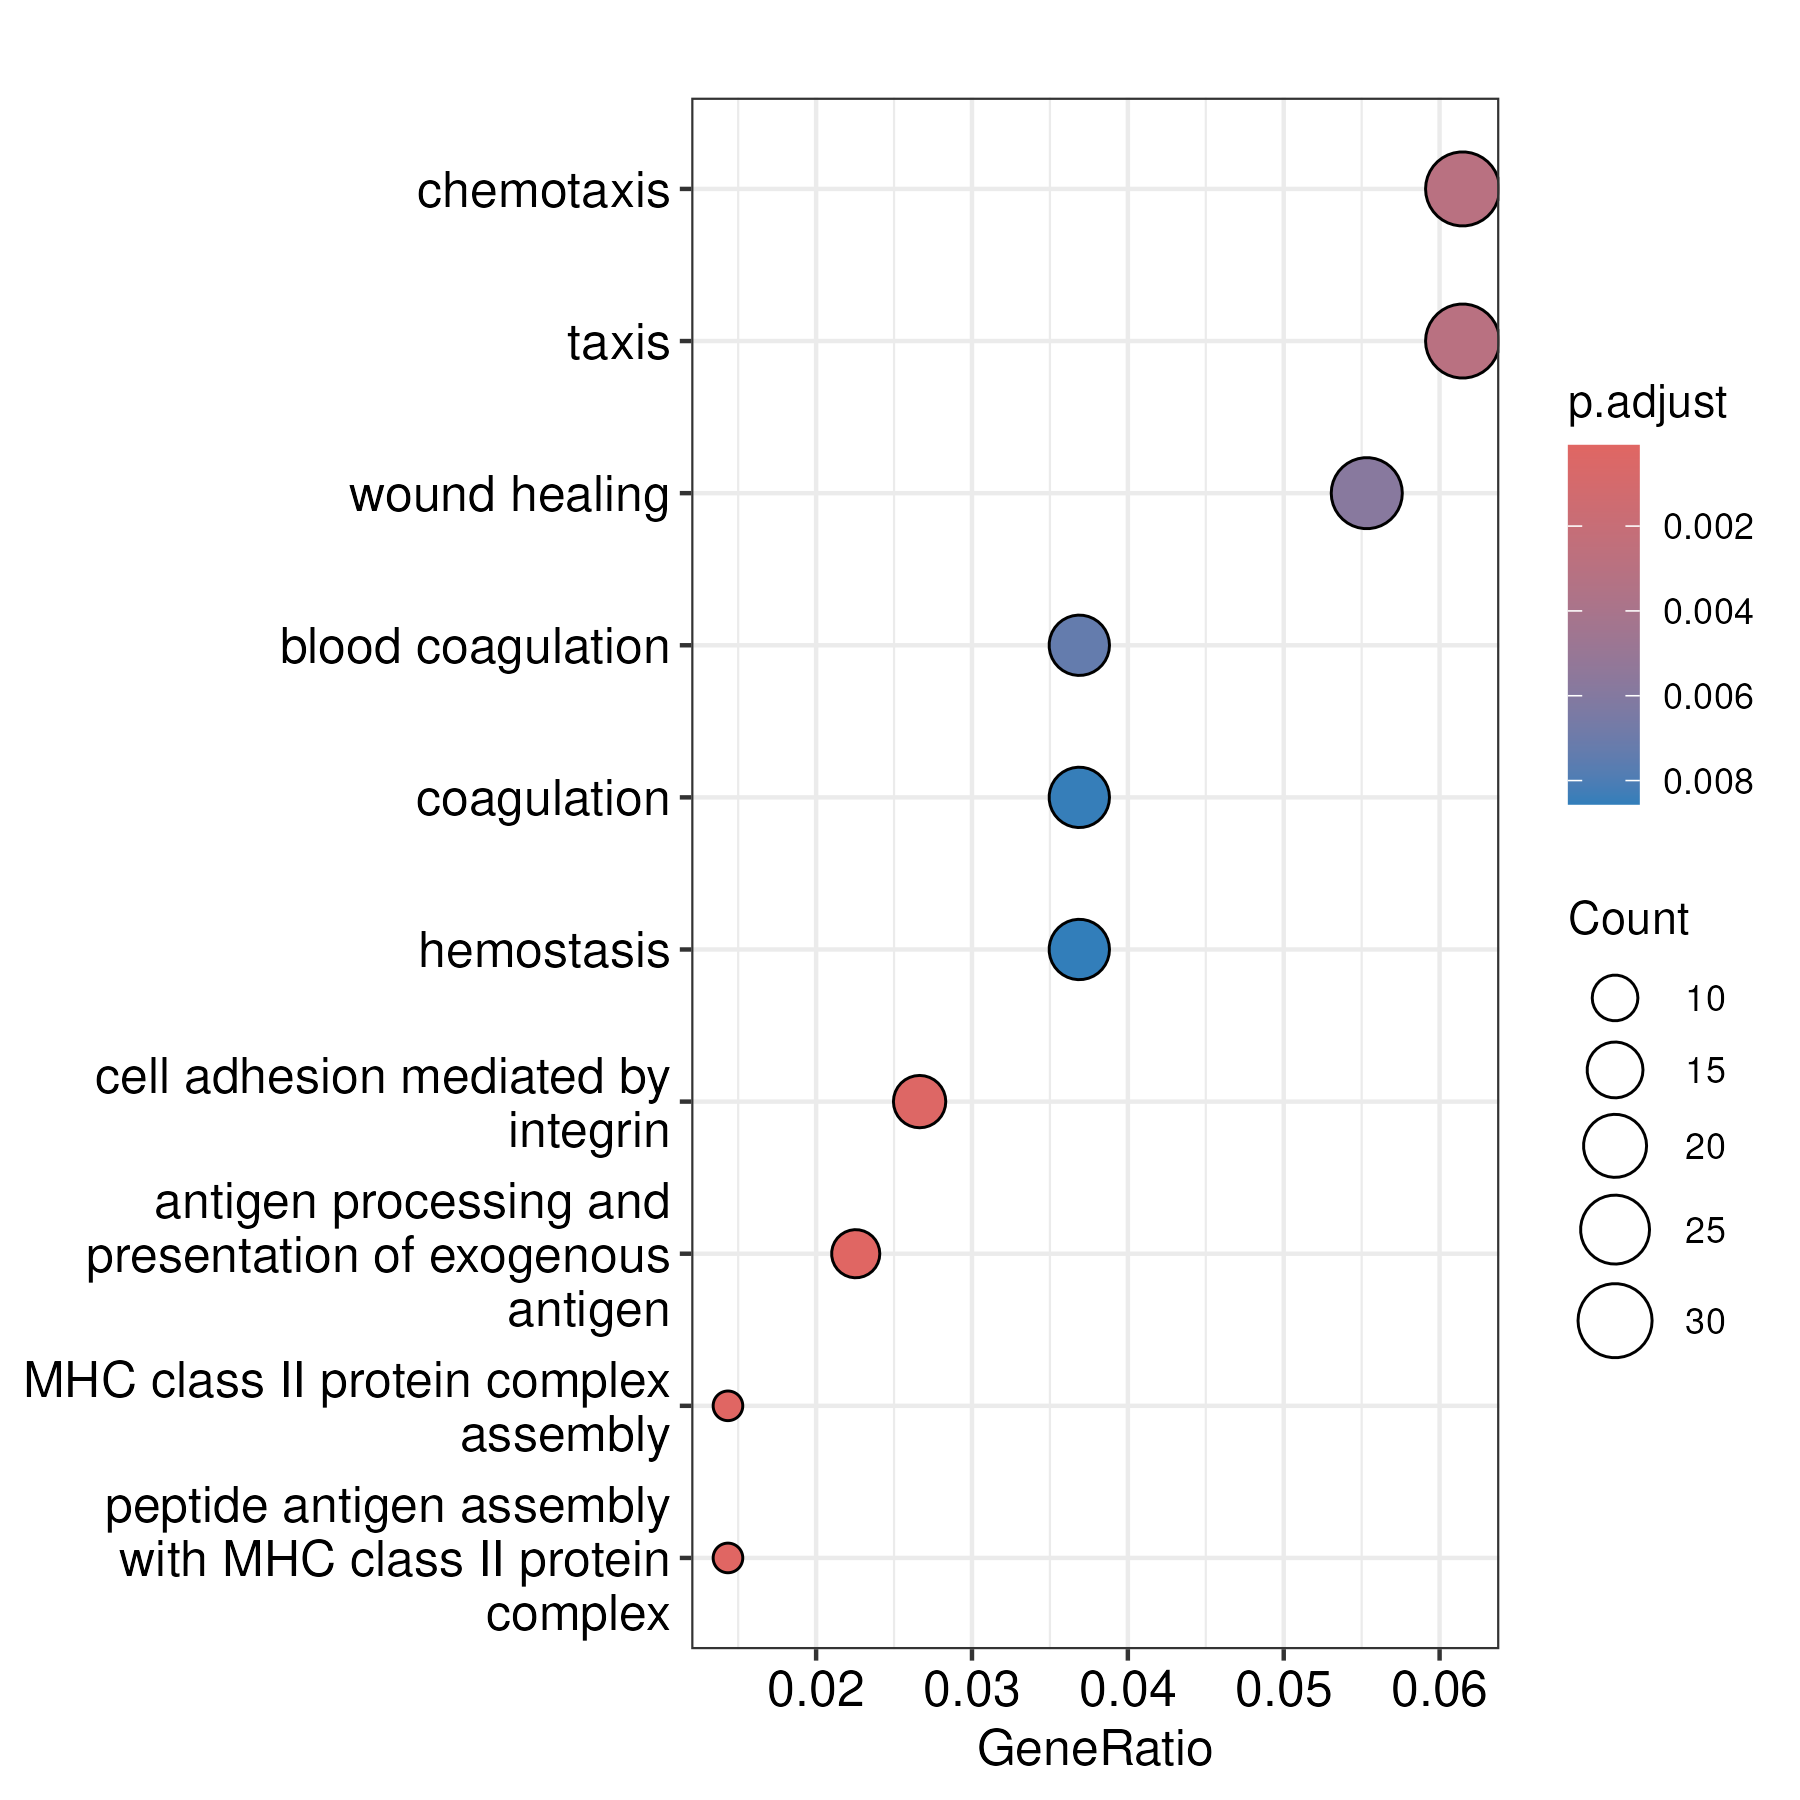

Source data for this figure (header and first rows):
ID, Description, GeneRatio, BgRatio, pvalue, p.adjust, qvalue, geneID, Count
GO:0019884, antigen processing and presentation of e…, 11/488, 49/18870, 3.70922268499152e-08, 9.67797146675013e-05, 8.30106432554765e-05, CD1E/CD1B/CLEC4A/CD1C/HLA-DQB2/HLA-DOB/H…, 11
GO:0002399, MHC class II protein complex assembly, 7/488, 16/18870, 6.92768179438091e-08, 9.67797146675013e-05, 8.30106432554765e-05, HLA-DQB2/HLA-DOB/HLA-DOA/HLA-DQB1/HLA-DQ…, 7
GO:0002503, peptide antigen assembly with MHC class …, 7/488, 16/18870, 6.92768179438091e-08, 9.67797146675013e-05, 8.30106432554765e-05, HLA-DQB2/HLA-DOB/HLA-DOA/HLA-DQB1/HLA-DQ…, 7
GO:0033627, cell adhesion mediated by integrin, 13/488, 88/18870, 4.04656299648155e-07, 0.0002997, 0.0002571, ITGA4/PIK3CG/PLAU/ITGAX/VTN/NEXMIF/MUC1/…, 13
GO:0006935, chemotaxis, 30/488, 468/18870, 5.22463278830822e-06, 0.002977, 0.002554, CCL17/CAMK1D/CCL22/PIK3CG/MAP2K1/TNFRSF1…, 30
GO:0042330, taxis, 30/488, 470/18870, 5.68333168572198e-06, 0.002977, 0.002554, CCL17/CAMK1D/CCL22/PIK3CG/MAP2K1/TNFRSF1…, 30
GO:0042060, wound healing, 27/488, 423/18870, 1.66820803615521e-05, 0.005826, 0.004997, CDKN1A/TGFBR1/PIK3CG/AHNAK/PPARG/CLIC1/H…, 27
GO:0007596, blood coagulation, 18/488, 224/18870, 2.26473817921078e-05, 0.007301, 0.006262, PIK3CG/CLIC1/HSPB1/SERPING1/SRC/PLAU/PDG…, 18
GO:0050817, coagulation, 18/488, 229/18870, 3.04042504128522e-05, 0.008495, 0.007286, PIK3CG/CLIC1/HSPB1/SERPING1/SRC/PLAU/PDG…, 18
GO:0007599, hemostasis, 18/488, 231/18870, 3.41167592780171e-05, 0.008557, 0.007339, PIK3CG/CLIC1/HSPB1/SERPING1/SRC/PLAU/PDG…, 18
GO:0043114, regulation of vascular permeability, 8/488, 50/18870, 3.90428573609452e-05, 0.008557, 0.007339, PTP4A3/FERMT2/SRC/ADM/BMP6/NPR1/CTNNBIP1…, 8
GO:0002437, inflammatory response to antigenic stimu…, 10/488, 80/18870, 3.97371757746204e-05, 0.008557, 0.007339, IL2RA/KDM6B/SRC/BTK/TNF/FCGR3A/IL31RA/PL…, 10
GO:0002573, myeloid leukocyte differentiation, 18/488, 235/18870, 4.27716733723728e-05, 0.008557, 0.007339, IRF4/TRIB1/MITF/APP/TNFRSF11A/TNFRSF11B/…, 18
GO:0001649, osteoblast differentiation, 19/488, 257/18870, 4.28763119167882e-05, 0.008557, 0.007339, TWSG1/SEMA7A/PPARG/CLIC1/CRIM1/FERMT2/VC…, 19
GO:1903034, regulation of response to wounding, 15/488, 173/18870, 4.52257824306498e-05, 0.008616, 0.00739, STK24/MAP2K1/PTPRF/SERPING1/FERMT2/FKBP1…, 15
GO:0098903, regulation of membrane repolarization du…, 4/488, 10/18870, 8.19736196957495e-05, 0.01494, 0.01281, CACNA2D1/RNF207/CACNB3/NOS1AP, 4
GO:0022407, regulation of cell-cell adhesion, 28/488, 493/18870, 9.22034714935206e-05, 0.0161, 0.01381, CD80/TWSG1/ITGA4/GCNT1/SPINT2/LGALS1/CAS…, 28
GO:0071674, mononuclear cell migration, 16/488, 207/18870, 0.0001013, 0.01698, 0.01456, CCL17/ITGA4/CCL22/PIK3CG/APP/TNFRSF11A/C…, 16
GO:0014812, muscle cell migration, 11/488, 110/18870, 0.0001316, 0.02121, 0.01819, TRIB1/NET1/GRB10/SRC/PLXNA1/PLAU/PDGFA/V…, 11
GO:0007229, integrin-mediated signaling pathway, 11/488, 111/18870, 0.0001427, 0.02126, 0.01823, ITGA4/SEMA7A/FERMT2/SRC/PRKD1/ITGAX/LAMC…, 11
GO:1904705, regulation of vascular associated smooth…, 10/488, 93/18870, 0.0001446, 0.02126, 0.01823, CDKN1A/ERN1/JUN/PPARG/SRC/TNF/FGF9/PRKG1…, 10
GO:0045860, positive regulation of protein kinase ac…, 19/488, 282/18870, 0.0001471, 0.02126, 0.01823, CDKN1A/PIK3CG/TXN/MAP2K1/ERN1/MAP3K13/LR…, 19
GO:0034113, heterotypic cell-cell adhesion, 8/488, 61/18870, 0.000167, 0.02192, 0.0188, ITGA4/GCNT2/ITGAX/TNF/NRCAM/DSG2/ITGAV/C…, 8
GO:1990874, vascular associated smooth muscle cell p…, 10/488, 95/18870, 0.0001727, 0.02192, 0.0188, CDKN1A/ERN1/JUN/PPARG/SRC/TNF/FGF9/PRKG1…, 10
GO:0019932, second-messenger-mediated signaling, 20/488, 310/18870, 0.0001777, 0.02192, 0.0188, CCR6/LMCD1/BTK/FKBP1B/DDAH2/PRKD1/ADGRG6…, 20
GO:0070374, positive regulation of ERK1 and ERK2 cas…, 16/488, 218/18870, 0.0001845, 0.02192, 0.0188, CCL17/CCL22/MAP2K1/APP/TNFRSF11A/SEMA7A/…, 16
GO:0002274, myeloid leukocyte activation, 17/488, 241/18870, 0.0001888, 0.02192, 0.0188, IRF4/PIK3CG/ANXA3/APP/NDRG1/BATF3/CSF1/B…, 17
GO:0007162, negative regulation of cell adhesion, 20/488, 312/18870, 0.0001936, 0.02192, 0.0188, CD80/TWSG1/SPINT2/CASP3/IL2RA/SOCS1/GCNT…, 20
GO:0033674, positive regulation of kinase activity, 21/488, 337/18870, 0.0001991, 0.02196, 0.01883, CDKN1A/PIK3CG/TXN/MAP2K1/ERN1/MAP3K13/LR…, 21
GO:0003018, vascular process in circulatory system, 18/488, 269/18870, 0.0002374, 0.02449, 0.02101, SLC5A3/SLC5A6/PTP4A3/FERMT2/SRC/SCPEP1/S…, 18
GO:0001503, ossification, 25/488, 444/18870, 0.0002474, 0.02449, 0.02101, TWSG1/TNFRSF11A/SEMA7A/PPARG/CLIC1/CRIM1…, 25
GO:1901385, regulation of voltage-gated calcium chan…, 6/488, 35/18870, 0.0002489, 0.02449, 0.02101, AHNAK/CACNA2D1/STAC/CACNB3/NOS1AP/DMD, 6
GO:0018105, peptidyl-serine phosphorylation, 19/488, 295/18870, 0.0002617, 0.02493, 0.02138, CAMK1D/TGFBR1/TXN/ERN1/NEK6/APP/MAP3K13/…, 19
GO:0042542, response to hydrogen peroxide, 10/488, 101/18870, 0.0002862, 0.02596, 0.02226, STK24/TXN/ERN1/CASP3/NET1/KDM6B/MAPK13/S…, 10
GO:0046854, phosphatidylinositol phosphate biosynthe…, 8/488, 66/18870, 0.0002911, 0.02596, 0.02226, PIK3CG/CISH/SOCS3/TTC7B/SOCS1/PIP5K1B/OC…, 8
GO:0022612, gland morphogenesis, 11/488, 122/18870, 0.0003282, 0.02765, 0.02371, TWSG1/CRIP1/RPS6KA1/TGFA/CSF1/SRC/PLXNA1…, 11
GO:0060326, cell chemotaxis, 20/488, 325/18870, 0.00033, 0.02765, 0.02371, CCL17/CAMK1D/CCL22/PIK3CG/TNFRSF11A/BSG/…, 20
GO:0009225, nucleotide-sugar metabolic process, 6/488, 37/18870, 0.0003413, 0.02765, 0.02371, CMAHP/UAP1/EXTL2/GMPPB/GNPDA1/GFPT2, 6
GO:0006936, muscle contraction, 21/488, 351/18870, 0.0003444, 0.02765, 0.02371, PIK3CG/ORMDL3/GNAO1/CACNA2D1/EMD/NR4A1/F…, 21
GO:0003222, ventricular trabecula myocardium morphog…, 4/488, 14/18870, 0.0003598, 0.02765, 0.02371, TGFBR1/HEG1/CHD7/DLL4, 4
GO:0045785, positive regulation of cell adhesion, 26/488, 482/18870, 0.0003628, 0.02765, 0.02371, CD80/ITGA4/GCNT1/LGALS1/IL2RA/SOCS1/GCNT…, 26
GO:0031589, cell-substrate adhesion, 21/488, 356/18870, 0.0004153, 0.03054, 0.02619, ITGA4/LIMCH1/PARVB/GCNT2/FERMT2/EDIL3/CS…, 21
GO:0043087, regulation of GTPase activity, 19/488, 307/18870, 0.0004303, 0.03109, 0.02667, CCL17/CCL22/NET1/TBC1D13/PLXNA3/FERMT2/P…, 19
GO:0014910, regulation of smooth muscle cell migrati…, 9/488, 89/18870, 0.0004888, 0.03304, 0.02834, TRIB1/SRC/PLXNA1/PLAU/PDGFA/VTN/FGF9/PRK…, 9
GO:0051347, positive regulation of transferase activ…, 23/488, 414/18870, 0.0005218, 0.03313, 0.02842, CDKN1A/PIK3CG/TXN/MAP2K1/ERN1/MAP3K13/LR…, 23
GO:0070085, glycosylation, 15/488, 217/18870, 0.0005485, 0.03381, 0.029, GCNT1/ST3GAL5/GCNT2/OSTC/GMPPB/TMTC1/GRM…, 15
GO:0042026, protein refolding, 5/488, 27/18870, 0.0005712, 0.0347, 0.02976, HSPA8/HSPB1/HSPA13/FKBP1B/HSPA1B, 5
GO:0001573, ganglioside metabolic process, 5/488, 28/18870, 0.0006808, 0.03808, 0.03266, ST3GAL5/B4GALNT1/B4GALT6/ST8SIA4/ITGB8, 5
GO:0006040, amino sugar metabolic process, 6/488, 42/18870, 0.0006905, 0.03808, 0.03266, UAP1/EXTL2/GNPDA1/CHST3/GFPT2/CHST7, 6
GO:0003229, ventricular cardiac muscle tissue develo…, 7/488, 58/18870, 0.0007126, 0.03879, 0.03327, TGFBR1/HEG1/CHD7/DLL4/DSG2/ZFPM2/TNNT2, 7
GO:0050673, epithelial cell proliferation, 25/488, 480/18870, 0.0007763, 0.04067, 0.03488, ITGA4/CDKN1A/TGFBR1/BCL2L1/MAP2K1/ERN1/R…, 25
GO:0001574, ganglioside biosynthetic process, 4/488, 17/18870, 0.0008044, 0.04158, 0.03566, ST3GAL5/B4GALNT1/B4GALT6/ST8SIA4, 4
GO:0090132, epithelium migration, 21/488, 375/18870, 0.0008135, 0.04158, 0.03566, TGFBR1/PIK3CG/ANXA3/FSTL1/PPARG/PTP4A3/H…, 21
GO:0045936, negative regulation of phosphate metabol…, 21/488, 376/18870, 0.0008415, 0.04187, 0.03591, CDKN1A/TRIB1/PRKAR2B/HEG1/WARS1/SOCS3/PR…, 21
GO:0001763, morphogenesis of a branching structure, 14/488, 203/18870, 0.0008491, 0.04187, 0.03591, SPINT2/MAP3K13/SOCS3/CSF1/SRC/PLXNA1/PDG…, 14
GO:0048010, vascular endothelial growth factor recep…, 7/488, 61/18870, 0.0009676, 0.0451, 0.03868, MAPKAPK3/GRB10/HSPB1/SRC/PRKD1/VTN/FGF9, 7
